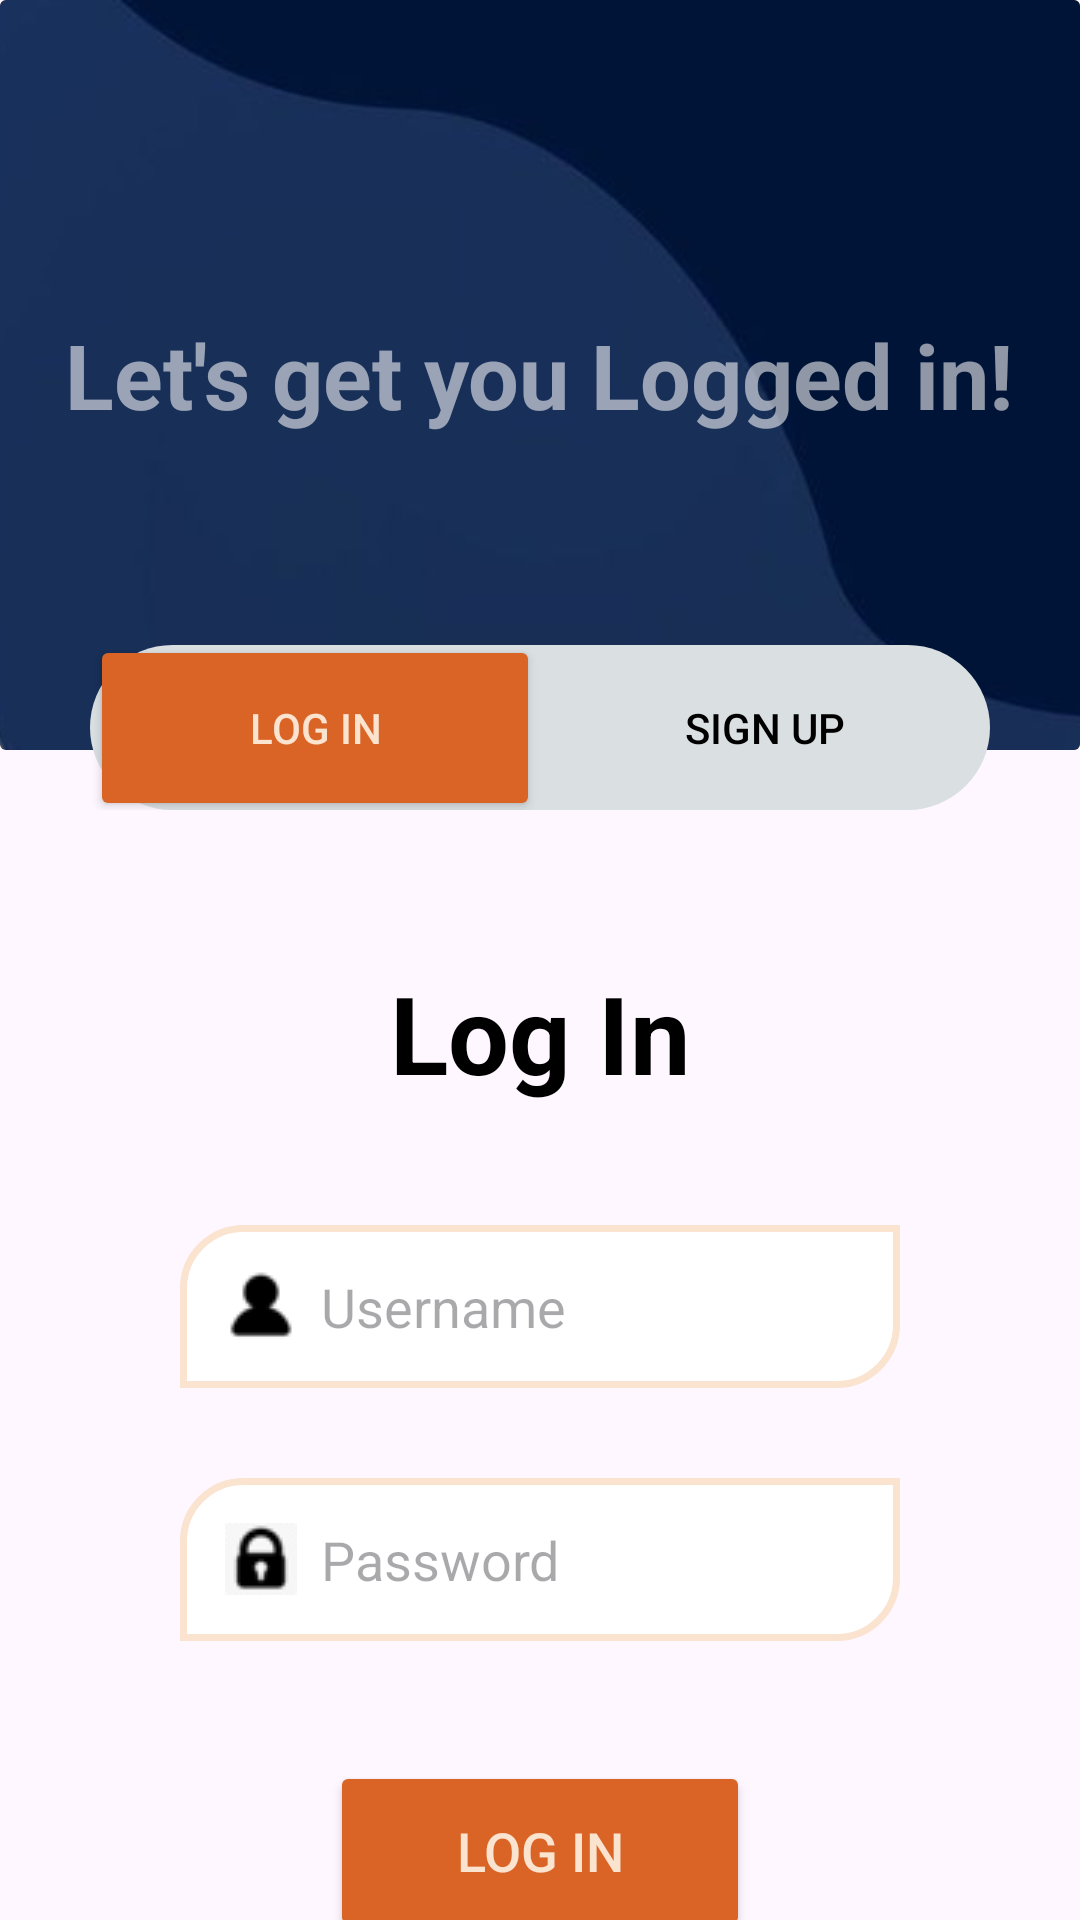

Reconstruct the res/layout file that produces this screen, plus the resources it refers to.
<!-- AndroidManifest.xml: application theme Theme.Bookit -->
<!-- res/layout/log_in.xml -->
<androidx.constraintlayout.widget.ConstraintLayout
    xmlns:android="http://schemas.android.com/apk/res/android"
    xmlns:app="http://schemas.android.com/apk/res-auto"
    xmlns:tools="http://schemas.android.com/tools"
    android:layout_width="match_parent"
    android:layout_height="match_parent"
    android:id="@+id/main"
    android:orientation="vertical"
    tools:context=".LogIn">


    <androidx.cardview.widget.CardView
        android:id="@+id/cardView"
        android:layout_width="wrap_content"
        android:layout_height="wrap_content"
        app:cardElevation="0dp"
        app:cardPreventCornerOverlap="false"
        android:backgroundTint="@color/Atomic_Orange"
        app:layout_constraintEnd_toEndOf="parent"
        app:layout_constraintStart_toStartOf="parent"
        app:layout_constraintTop_toTopOf="parent">

        <FrameLayout
            android:layout_width="match_parent"
            android:layout_height="wrap_content"
            android:backgroundTint="@color/Autumn_White">

            <ImageView
                android:id="@+id/imageView2"
                android:layout_width="match_parent"
                android:layout_height="250dp"
                android:scaleType="centerCrop"
                app:srcCompat="@drawable/background"
                android:backgroundTint="@color/Autumn_White" />

            <TextView
                android:id="@+id/textView"
                android:layout_width="wrap_content"
                android:layout_height="wrap_content"
                android:layout_gravity="center"
                android:text="@string/loginText"
                android:textColor="#90FFFFFF"
                android:textSize="30sp"
                android:textStyle="bold" />
        </FrameLayout>
    </androidx.cardview.widget.CardView>

    <LinearLayout
        android:id="@+id/buttonHolder"
        android:layout_width="wrap_content"
        android:layout_height="55dp"
        android:layout_marginTop="215dp"
        android:orientation="horizontal"
        app:layout_constraintEnd_toEndOf="parent"
        app:layout_constraintHorizontal_bias="0.50"
        app:layout_constraintLeft_toLeftOf="parent"
        app:layout_constraintStart_toStartOf="parent"
        app:layout_constraintTop_toTopOf="parent"
        android:background="@drawable/rounded_background_new"
        android:backgroundTint="@color/water_blue"
        android:gravity="center_vertical"
        android:padding="0dp"
        >

        <Button

            android:id="@+id/login"
            android:layout_width="150dp"
            android:layout_height="62dp"
            android:text="@string/logIn"
            android:backgroundTint="@color/Rust"
            android:textColor="@color/Autumn_White"

            />
        <Button
            android:id="@+id/signup"
            android:layout_width="150dp"
            android:layout_height="62dp"
            android:text="@string/signUp"
            android:textColor="@color/black"
            android:background="@android:color/transparent"

            />

    </LinearLayout>




        <LinearLayout
            android:layout_width="match_parent"
            android:layout_height="0dp"
            android:layout_gravity="bottom"

            android:layout_weight="1"
            android:orientation="vertical"
            android:paddingHorizontal="60dp"
            app:layout_constraintBottom_toBottomOf="parent"
            app:layout_constraintTop_toBottomOf="@id/cardView"
            >

            <TextView
                android:id="@+id/loginText"
                android:layout_width="match_parent"
                android:layout_height="wrap_content"
                android:layout_marginTop="70dp"
                android:text="@string/logIn"
                android:textAlignment="center"
                android:textColor="@color/black"
                android:textSize="36sp"

                android:textStyle="bold" />

            <EditText
                android:id="@+id/username"
                android:layout_width="match_parent"
                android:layout_height="wrap_content"
                android:layout_marginTop="40dp"
                android:background="@drawable/custom_edittext"
                android:drawableStart="@drawable/ic_person_24"
                android:drawablePadding="8dp"
                android:hint="@string/usrName"
                android:autofillHints="username"
                android:padding="15dp"
                android:textColor="@color/black"
                android:textColorHighlight="@color/cardview_dark_background" />

            <EditText
                android:id="@+id/password"
                android:layout_width="match_parent"
                android:layout_height="wrap_content"
                android:background="@drawable/custom_edittext"
                android:drawableStart="@drawable/ic_password_24"
                android:layout_marginVertical="30dp"
                android:drawablePadding="8dp"
                android:hint="@string/psw"
                android:inputType="textPassword"
                android:autofillHints="password"
                android:padding="15dp"
                android:textColor="@color/black"
                android:textColorHighlight="@color/cardview_dark_background"

                />

            <Button
                android:id="@+id/loginButton"
                android:layout_width="match_parent"
                android:layout_height="60dp"
                android:layout_marginTop="10dp"
                android:backgroundTint="@color/Rust"
                android:text="@string/logIn"
                android:layout_marginHorizontal="50dp"
                android:textColor="@color/Autumn_White"
                android:textSize="18sp" />













        </LinearLayout>

    </androidx.constraintlayout.widget.ConstraintLayout>
<!-- resources referenced by this layout -->
<resources>
  <color name="Atomic_Orange">#FA8603</color>
  <color name="Autumn_White">#FAE3CF</color>
  <color name="Rust">#D96426</color>
  <color name="black">#FF000000</color>
  <color name="water_blue">#DADFE2</color>
  <!-- drawable background: jpg bitmap (drawable, 7763 bytes) -->
  <!-- drawable custom_edittext (drawable) -->
  <?xml version="1.0" encoding="utf-8"?>
  <shape xmlns:android="http://schemas.android.com/apk/res/android">
      <solid android:color="@android:color/white"/>
      <stroke
          android:width="2.2dp"
          android:color="@color/Autumn_White"/>
      <corners
          android:topLeftRadius="20dp"
          android:topRightRadius="0dp"
          android:bottomLeftRadius="0dp"
          android:bottomRightRadius="20dp"/>
  
  </shape>
  <!-- drawable ic_password_24: png bitmap (drawable, 368 bytes) -->
  <!-- drawable ic_person_24: png bitmap (drawable, 324 bytes) -->
  <!-- drawable rounded_background_new (drawable) -->
  <?xml version="1.0" encoding="utf-8"?>
  <shape xmlns:android="http://schemas.android.com/apk/res/android">
      <solid android:color="#19191b"/> 
      <corners android:radius="500dp"/> 
  </shape>
  
  
  
  <string name="logIn">Log In</string>
  <string name="loginText">Let\'s get you Logged in!</string>
  <string name="psw">Password</string>
  <string name="registered">Already have an account? Sign In</string>
  <string name="signUp">Sign Up</string>
  <string name="usrName">Username</string>
  <style name="Theme.Bookit" parent="Base.Theme.Bookit" />
  <style name="Base.Theme.Bookit" parent="Theme.Material3.DayNight.NoActionBar">
          
          
  
  
          <item name="android:windowFullscreen">true</item>
      </style>
</resources>
